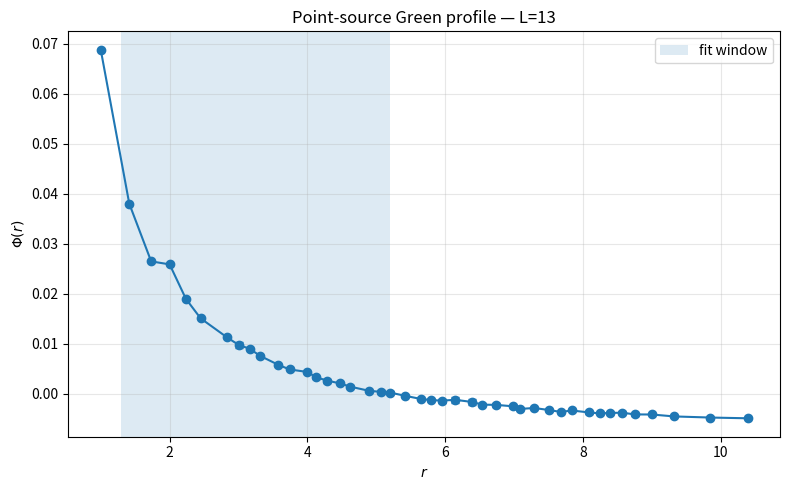
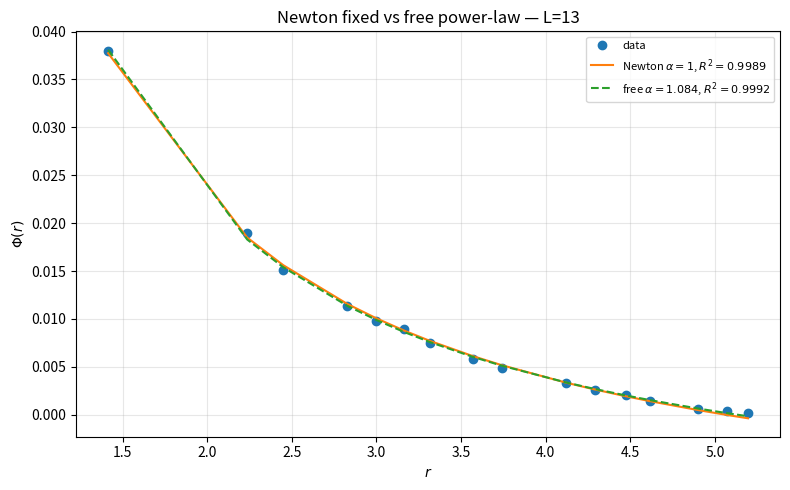
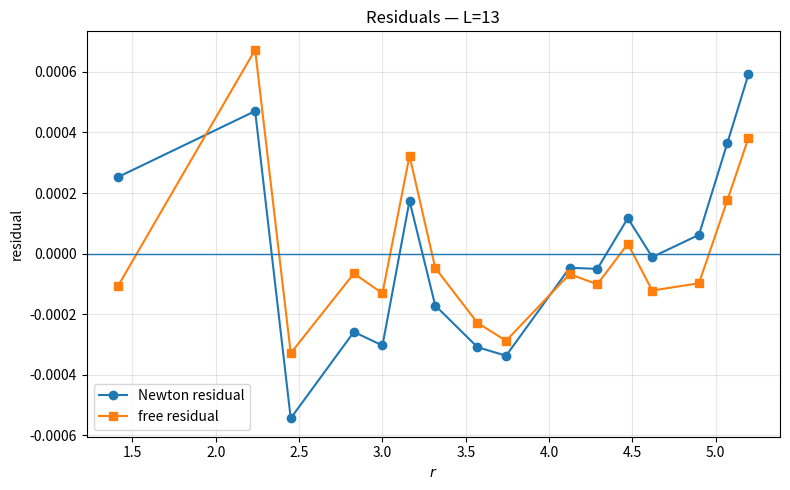
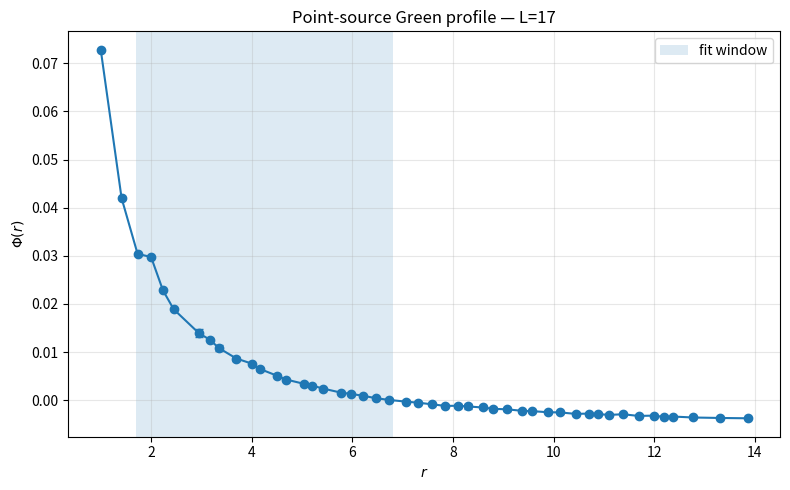
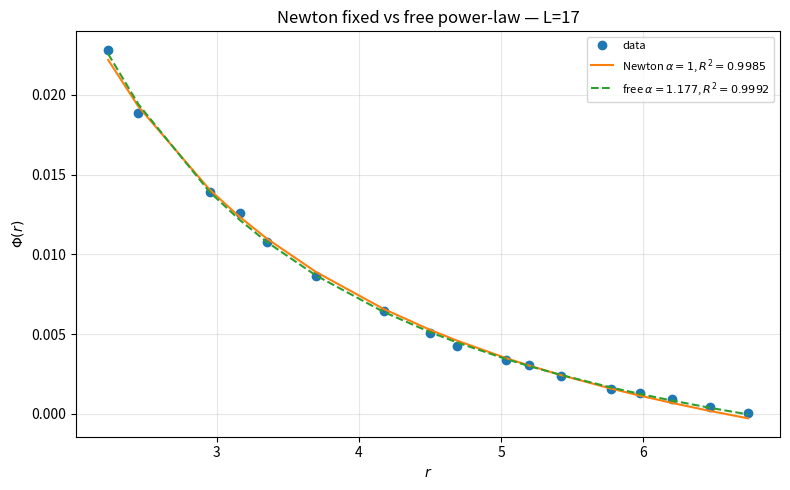
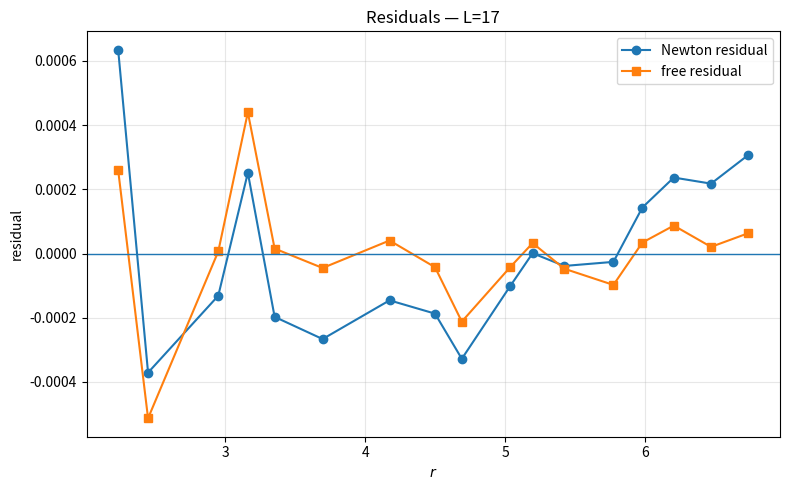
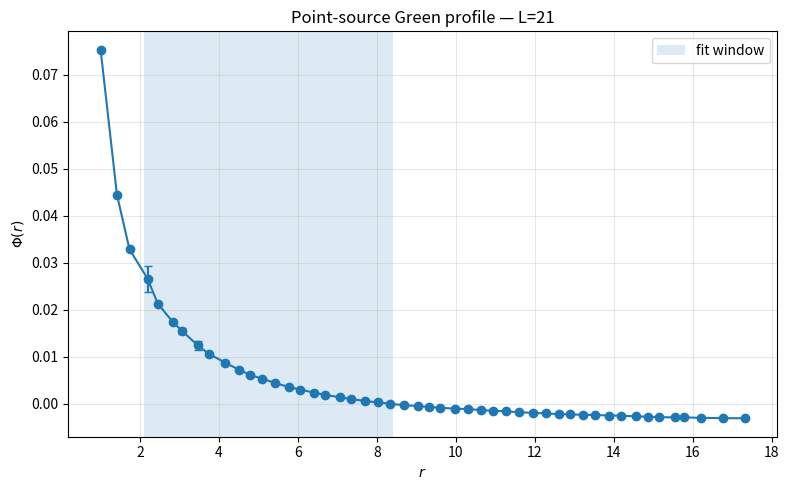
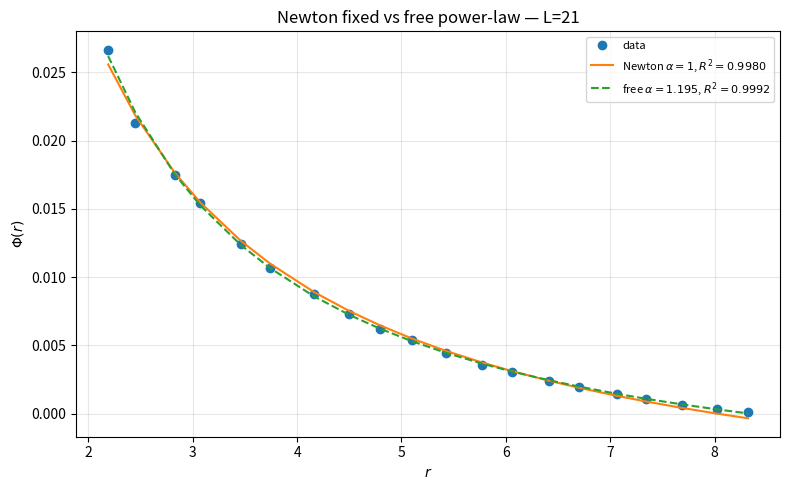
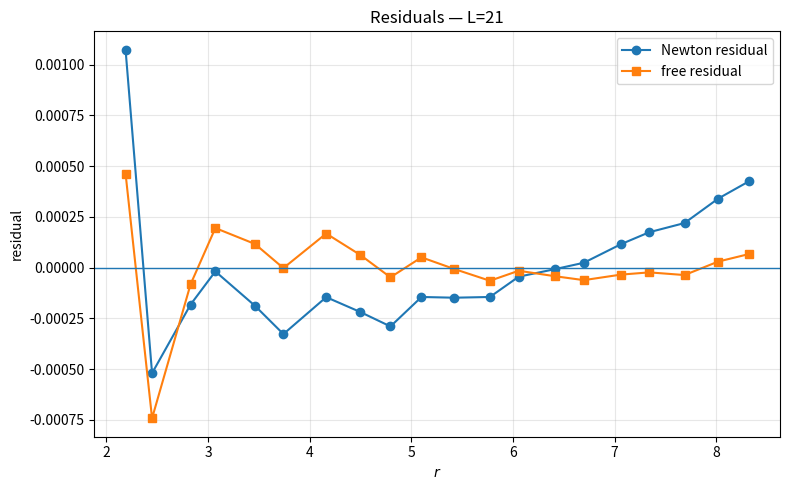
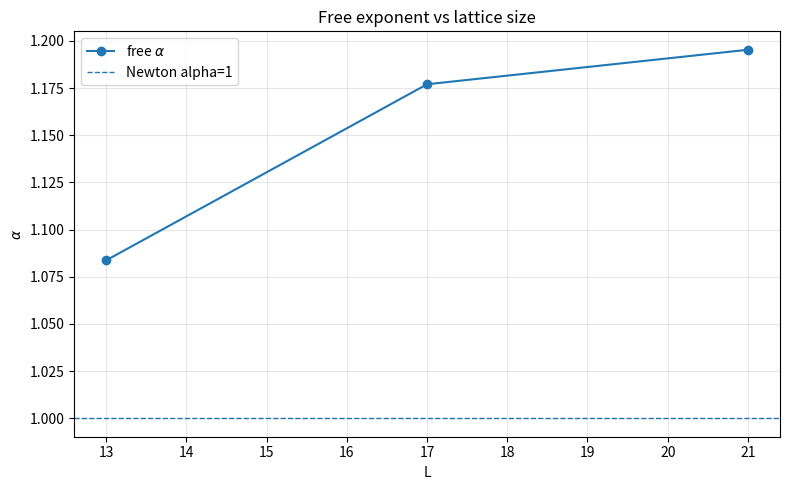
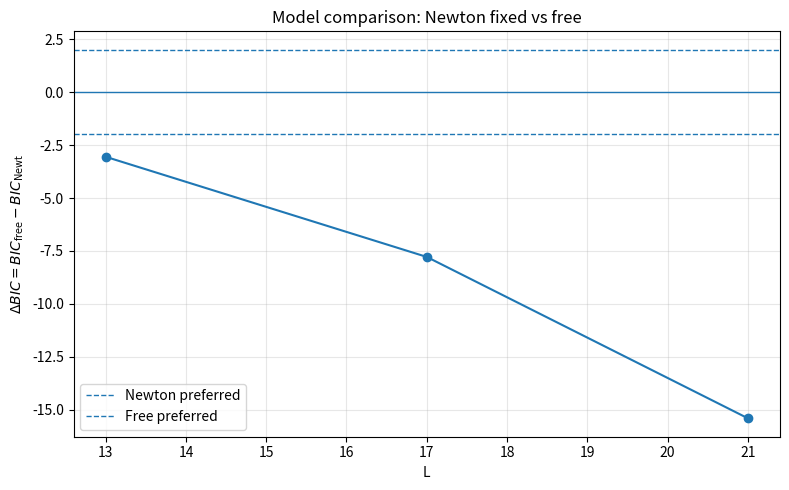

Recreate these plots in Python, in order.
#!/usr/bin/env python3
# -*- coding: utf-8 -*-

"""
BuP Paper 10 — Sparse Newtonian model comparison v4.

Goal:
    Test whether the point-source Green function on a 3D lattice is better
    described by:

        Newton fixed model:
            Phi(r) = C + A/r

    or by:

        Free power-law model:
            Phi(r) = C + A r^{-alpha}

    The fit is restricted to an intermediate physical window:

        r in [f_min L, f_max L]

    default:
        f_min = 0.10
        f_max = 0.40

This version uses sparse matrices and conjugate gradient, so it can test
larger 3D lattices than the dense v2/v3 scripts.

Outputs:
    - newton_compare_summary.csv
    - newton_compare_summary.json
    - profiles/profile_L*.csv
    - figures/*.png
"""

import os
import json
import argparse
import numpy as np
import pandas as pd
import matplotlib.pyplot as plt

from scipy import sparse
from scipy.sparse.linalg import cg
from scipy.optimize import curve_fit


# ============================================================
# Utilities
# ============================================================

def ensure_dir(path):
    os.makedirs(path, exist_ok=True)


def idx3(x, y, z, L):
    return x * L * L + y * L + z


def coords_from_index(i, L):
    x = i // (L * L)
    rem = i % (L * L)
    y = rem // L
    z = rem % L
    return x, y, z


def center_index(L):
    c = L // 2
    return idx3(c, c, c, L)


# ============================================================
# Sparse 3D lattice Laplacian
# ============================================================

def build_sparse_laplacian_3d(L, periodic=True):
    """
    Build sparse combinatorial Laplacian for a 3D cubic lattice.

    Nodes: N = L^3.
    Nearest-neighbor edges.
    """
    N = L ** 3

    rows = []
    cols = []
    data = []

    degree = np.zeros(N, dtype=float)

    directions = [(1, 0, 0), (0, 1, 0), (0, 0, 1)]

    for x in range(L):
        for y in range(L):
            for z in range(L):
                i = idx3(x, y, z, L)

                for dx, dy, dz in directions:
                    x2 = x + dx
                    y2 = y + dy
                    z2 = z + dz

                    if periodic:
                        x2 %= L
                        y2 %= L
                        z2 %= L
                    else:
                        if x2 >= L or y2 >= L or z2 >= L:
                            continue

                    j = idx3(x2, y2, z2, L)

                    # undirected edge i-j
                    rows.extend([i, j])
                    cols.extend([j, i])
                    data.extend([-1.0, -1.0])
                    degree[i] += 1.0
                    degree[j] += 1.0

    # diagonal
    rows.extend(range(N))
    cols.extend(range(N))
    data.extend(degree)

    Lmat = sparse.csr_matrix((data, (rows, cols)), shape=(N, N))
    return Lmat


# ============================================================
# Solve point-source Poisson
# ============================================================

def solve_point_source_sparse(Lmat, source_index, rtol=1e-10, atol=1e-12, maxiter=20000):
    """
    Solve:

        L Phi = delta_i0 - 1/N

    Since the RHS has zero mean, the singular Laplacian system is compatible.
    CG returns a solution in the orthogonal complement of the constant mode
    up to numerical precision. We remove the mean afterward.
    """
    N = Lmat.shape[0]

    b = np.full(N, -1.0 / N, dtype=float)
    b[source_index] += 1.0

    try:
        phi, info = cg(Lmat, b, rtol=rtol, atol=atol, maxiter=maxiter)
    except TypeError:
        # Compatibility with older scipy versions
        phi, info = cg(Lmat, b, tol=rtol, maxiter=maxiter)

    phi = np.asarray(phi, dtype=float)
    phi -= np.mean(phi)

    return phi, info


# ============================================================
# Torus distance and radial profile
# ============================================================

def torus_distance_to_center(L, periodic=True):
    """
    Compute r_i from each node to central node.

    If periodic=True, use torus distance:
        dx = min(|x-x0|, L-|x-x0|)
    """
    N = L ** 3
    c = L // 2
    r = np.zeros(N, dtype=float)

    for i in range(N):
        x, y, z = coords_from_index(i, L)

        dx = abs(x - c)
        dy = abs(y - c)
        dz = abs(z - c)

        if periodic:
            dx = min(dx, L - dx)
            dy = min(dy, L - dy)
            dz = min(dz, L - dz)

        r[i] = np.sqrt(dx * dx + dy * dy + dz * dz)

    return r


def radial_profile(phi, r, bins=40):
    mask = r > 0
    rr = r[mask]
    yy = phi[mask]

    r_min = float(np.min(rr))
    r_max = float(np.max(rr))

    edges = np.linspace(r_min, r_max, bins + 1)

    rows = []
    for a, b in zip(edges[:-1], edges[1:]):
        m = (rr >= a) & (rr < b)
        if b == edges[-1]:
            m = (rr >= a) & (rr <= b)

        vals = yy[m]
        dists = rr[m]

        rows.append({
            "r_min": float(a),
            "r_max": float(b),
            "r_mid": float(0.5 * (a + b)),
            "r_mean": float(np.mean(dists)) if vals.size else np.nan,
            "phi_mean": float(np.mean(vals)) if vals.size else np.nan,
            "phi_std": float(np.std(vals)) if vals.size else np.nan,
            "count": int(vals.size)
        })

    return pd.DataFrame(rows)


# ============================================================
# Models and fit metrics
# ============================================================

def model_newton(r, C, A):
    return C + A / r


def model_free(r, C, A, alpha):
    return C + A * np.power(r, -alpha)


def r2_score(y, yhat):
    ss_res = float(np.sum((y - yhat) ** 2))
    ss_tot = float(np.sum((y - np.mean(y)) ** 2))
    if ss_tot <= 1e-15:
        return np.nan
    return 1.0 - ss_res / ss_tot


def information_criteria(y, yhat, p):
    """
    AIC/BIC for Gaussian residuals up to constants:
        AIC = n log(RSS/n) + 2p
        BIC = n log(RSS/n) + p log(n)
    """
    y = np.asarray(y, dtype=float)
    yhat = np.asarray(yhat, dtype=float)

    n = len(y)
    rss = float(np.sum((y - yhat) ** 2))
    rss = max(rss, 1e-300)

    aic = n * np.log(rss / n) + 2 * p
    bic = n * np.log(rss / n) + p * np.log(n)

    return rss, aic, bic


def fit_models(profile, L, rmin_frac=0.10, rmax_frac=0.40, min_count=5):
    df = profile.copy()
    df = df[df["count"] >= min_count]
    df = df[np.isfinite(df["r_mean"]) & np.isfinite(df["phi_mean"])]

    r_low = rmin_frac * L
    r_high = rmax_frac * L

    df = df[(df["r_mean"] >= r_low) & (df["r_mean"] <= r_high)]

    if len(df) < 4:
        return None, df

    r = df["r_mean"].values.astype(float)
    y = df["phi_mean"].values.astype(float)

    # Newton fixed model: C + A/r
    X = np.vstack([np.ones_like(r), 1.0 / r]).T
    beta, *_ = np.linalg.lstsq(X, y, rcond=None)
    C_newt, A_newt = beta
    yhat_newt = model_newton(r, C_newt, A_newt)

    rss_newt, aic_newt, bic_newt = information_criteria(y, yhat_newt, p=2)
    r2_newt = r2_score(y, yhat_newt)

    # Free model: C + A r^-alpha
    try:
        p0 = [C_newt, A_newt, 1.0]
        popt, _ = curve_fit(
            model_free,
            r,
            y,
            p0=p0,
            bounds=([-np.inf, -np.inf, -5.0], [np.inf, np.inf, 5.0]),
            maxfev=50000
        )
        C_free, A_free, alpha_free = popt
        yhat_free = model_free(r, C_free, A_free, alpha_free)

        rss_free, aic_free, bic_free = information_criteria(y, yhat_free, p=3)
        r2_free = r2_score(y, yhat_free)

    except Exception as e:
        C_free, A_free, alpha_free = np.nan, np.nan, np.nan
        yhat_free = np.full_like(y, np.nan)
        rss_free, aic_free, bic_free, r2_free = np.nan, np.nan, np.nan, np.nan

    delta_aic_free_minus_newt = aic_free - aic_newt
    delta_bic_free_minus_newt = bic_free - bic_newt

    if np.isfinite(delta_bic_free_minus_newt):
        if delta_bic_free_minus_newt > 2:
            preferred = "newton"
        elif delta_bic_free_minus_newt < -2:
            preferred = "free"
        else:
            preferred = "comparable"
    else:
        preferred = "undefined"

    result = {
        "n_fit": int(len(df)),
        "r_window_min": float(r_low),
        "r_window_max": float(r_high),

        "C_newton": float(C_newt),
        "A_newton": float(A_newt),
        "R2_newton": float(r2_newt),
        "RSS_newton": float(rss_newt),
        "AIC_newton": float(aic_newt),
        "BIC_newton": float(bic_newt),

        "C_free": float(C_free),
        "A_free": float(A_free),
        "alpha_free": float(alpha_free),
        "R2_free": float(r2_free),
        "RSS_free": float(rss_free),
        "AIC_free": float(aic_free),
        "BIC_free": float(bic_free),

        "delta_AIC_free_minus_newton": float(delta_aic_free_minus_newt),
        "delta_BIC_free_minus_newton": float(delta_bic_free_minus_newt),
        "preferred_by_BIC": preferred
    }

    fit_df = pd.DataFrame({
        "r": r,
        "phi": y,
        "phi_newton": yhat_newt,
        "phi_free": yhat_free
    })

    return result, fit_df


# ============================================================
# Figures
# ============================================================

def make_figures(profile, fit_df, result, L, output_dir):
    fig_dir = os.path.join(output_dir, "figures")
    ensure_dir(fig_dir)

    # Full radial profile
    df = profile[profile["count"] > 0].copy()

    plt.figure(figsize=(8, 5))
    plt.errorbar(df["r_mean"], df["phi_mean"], yerr=df["phi_std"], fmt="o-", capsize=3)
    plt.axvspan(result["r_window_min"], result["r_window_max"], alpha=0.15, label="fit window")
    plt.xlabel(r"$r$")
    plt.ylabel(r"$\Phi(r)$")
    plt.title(f"Point-source Green profile — L={L}")
    plt.grid(True, alpha=0.3)
    plt.legend()
    plt.tight_layout()
    plt.savefig(os.path.join(fig_dir, f"fig_profile_L{L}.png"), dpi=250)
    plt.close()

    # Model comparison in fit window
    plt.figure(figsize=(8, 5))
    plt.plot(fit_df["r"], fit_df["phi"], "o", label="data")
    plt.plot(fit_df["r"], fit_df["phi_newton"], "-", label=fr"Newton $\alpha=1$, $R^2={result['R2_newton']:.4f}$")
    plt.plot(fit_df["r"], fit_df["phi_free"], "--", label=fr"free $\alpha={result['alpha_free']:.3f}$, $R^2={result['R2_free']:.4f}$")
    plt.xlabel(r"$r$")
    plt.ylabel(r"$\Phi(r)$")
    plt.title(f"Newton fixed vs free power-law — L={L}")
    plt.grid(True, alpha=0.3)
    plt.legend(fontsize=8)
    plt.tight_layout()
    plt.savefig(os.path.join(fig_dir, f"fig_newton_vs_free_L{L}.png"), dpi=250)
    plt.close()

    # Residuals
    plt.figure(figsize=(8, 5))
    plt.plot(fit_df["r"], fit_df["phi"] - fit_df["phi_newton"], "o-", label="Newton residual")
    plt.plot(fit_df["r"], fit_df["phi"] - fit_df["phi_free"], "s-", label="free residual")
    plt.axhline(0, linewidth=1)
    plt.xlabel(r"$r$")
    plt.ylabel("residual")
    plt.title(f"Residuals — L={L}")
    plt.grid(True, alpha=0.3)
    plt.legend()
    plt.tight_layout()
    plt.savefig(os.path.join(fig_dir, f"fig_residuals_L{L}.png"), dpi=250)
    plt.close()


def make_summary_figure(summary_df, output_dir):
    fig_dir = os.path.join(output_dir, "figures")
    ensure_dir(fig_dir)

    plt.figure(figsize=(8, 5))
    plt.plot(summary_df["L"], summary_df["alpha_free"], "o-", label=r"free $\alpha$")
    plt.axhline(1.0, linestyle="--", linewidth=1, label="Newton alpha=1")
    plt.xlabel("L")
    plt.ylabel(r"$\alpha$")
    plt.title("Free exponent vs lattice size")
    plt.grid(True, alpha=0.3)
    plt.legend()
    plt.tight_layout()
    plt.savefig(os.path.join(fig_dir, "fig_alpha_free_vs_L.png"), dpi=250)
    plt.close()

    plt.figure(figsize=(8, 5))
    plt.plot(summary_df["L"], summary_df["delta_BIC_free_minus_newton"], "o-")
    plt.axhline(0, linewidth=1)
    plt.axhline(2, linestyle="--", linewidth=1, label="Newton preferred")
    plt.axhline(-2, linestyle="--", linewidth=1, label="Free preferred")
    plt.xlabel("L")
    plt.ylabel(r"$\Delta BIC = BIC_{\rm free}-BIC_{\rm Newt}$")
    plt.title("Model comparison: Newton fixed vs free")
    plt.grid(True, alpha=0.3)
    plt.legend()
    plt.tight_layout()
    plt.savefig(os.path.join(fig_dir, "fig_delta_bic_vs_L.png"), dpi=250)
    plt.close()


# ============================================================
# One L run
# ============================================================

def run_one_L(L, args):
    print("=" * 100)
    print(f"Running L={L}, N={L**3}")
    print("=" * 100)

    outL = os.path.join(args.output_dir, f"L{L}")
    ensure_dir(outL)

    Lmat = build_sparse_laplacian_3d(L, periodic=args.periodic)
    i0 = center_index(L)

    phi, info = solve_point_source_sparse(
        Lmat,
        i0,
        rtol=args.rtol,
        atol=args.atol,
        maxiter=args.maxiter
    )

    if info != 0:
        print(f"WARNING: CG info={info} for L={L}")

    r = torus_distance_to_center(L, periodic=args.periodic)

    profile = radial_profile(phi, r, bins=args.bins)
    profile_path = os.path.join(outL, f"profile_L{L}.csv")
    profile.to_csv(profile_path, index=False)

    result, fit_df = fit_models(
        profile,
        L=L,
        rmin_frac=args.rmin_frac,
        rmax_frac=args.rmax_frac,
        min_count=args.min_count
    )

    if result is None:
        raise RuntimeError(f"Not enough fit points for L={L}.")

    fit_path = os.path.join(outL, f"fit_points_L{L}.csv")
    fit_df.to_csv(fit_path, index=False)

    make_figures(profile, fit_df, result, L, outL)

    row = {
        "L": L,
        "N": L ** 3,
        "periodic": bool(args.periodic),
        "cg_info": int(info),
        "profile_csv": profile_path,
        "fit_points_csv": fit_path,
    }
    row.update(result)

    print(
        f"L={L} "
        f"alpha_free={row['alpha_free']:.6g} "
        f"R2_newton={row['R2_newton']:.6g} "
        f"R2_free={row['R2_free']:.6g} "
        f"dBIC={row['delta_BIC_free_minus_newton']:.6g} "
        f"preferred={row['preferred_by_BIC']}"
    )

    return row


# ============================================================
# Main
# ============================================================

def main():
    parser = argparse.ArgumentParser()

    parser.add_argument("--L-list", type=int, nargs="+", default=[13, 17, 21])
    parser.add_argument("--output-dir", default="papers/paper10_limite_newtonienne_propagateur/results/sparse_newton_compare_v4")

    parser.add_argument("--periodic", action="store_true")

    parser.add_argument("--bins", type=int, default=50)
    parser.add_argument("--min-count", type=int, default=10)

    parser.add_argument("--rmin-frac", type=float, default=0.10)
    parser.add_argument("--rmax-frac", type=float, default=0.40)

    parser.add_argument("--rtol", type=float, default=1e-10)
    parser.add_argument("--atol", type=float, default=1e-12)
    parser.add_argument("--maxiter", type=int, default=50000)

    args = parser.parse_args()
    ensure_dir(args.output_dir)

    rows = []
    for L in args.L_list:
        rows.append(run_one_L(L, args))

    df = pd.DataFrame(rows)
    summary_csv = os.path.join(args.output_dir, "newton_compare_summary.csv")
    df.to_csv(summary_csv, index=False)

    summary = {
        "title": "BuP Paper 10 — Sparse Newtonian model comparison v4",
        "description": "Compares fixed Newton model C+A/r against free power law C+A r^-alpha.",
        "parameters": vars(args),
        "results": rows,
        "files": {
            "summary_csv": "newton_compare_summary.csv",
            "figures_dir": "figures/",
            "per_L_dirs": "L*/"
        }
    }

    summary_json = os.path.join(args.output_dir, "newton_compare_summary.json")
    with open(summary_json, "w") as f:
        json.dump(summary, f, indent=2)

    make_summary_figure(df, args.output_dir)

    print("=" * 100)
    print("SUMMARY")
    print("=" * 100)
    print(df[[
        "L",
        "N",
        "alpha_free",
        "R2_newton",
        "R2_free",
        "AIC_newton",
        "AIC_free",
        "BIC_newton",
        "BIC_free",
        "delta_AIC_free_minus_newton",
        "delta_BIC_free_minus_newton",
        "preferred_by_BIC"
    ]].to_string(index=False))

    print("=" * 100)
    print("Files:")
    print(summary_csv)
    print(summary_json)
    print("DONE")


if __name__ == "__main__":
    main()
